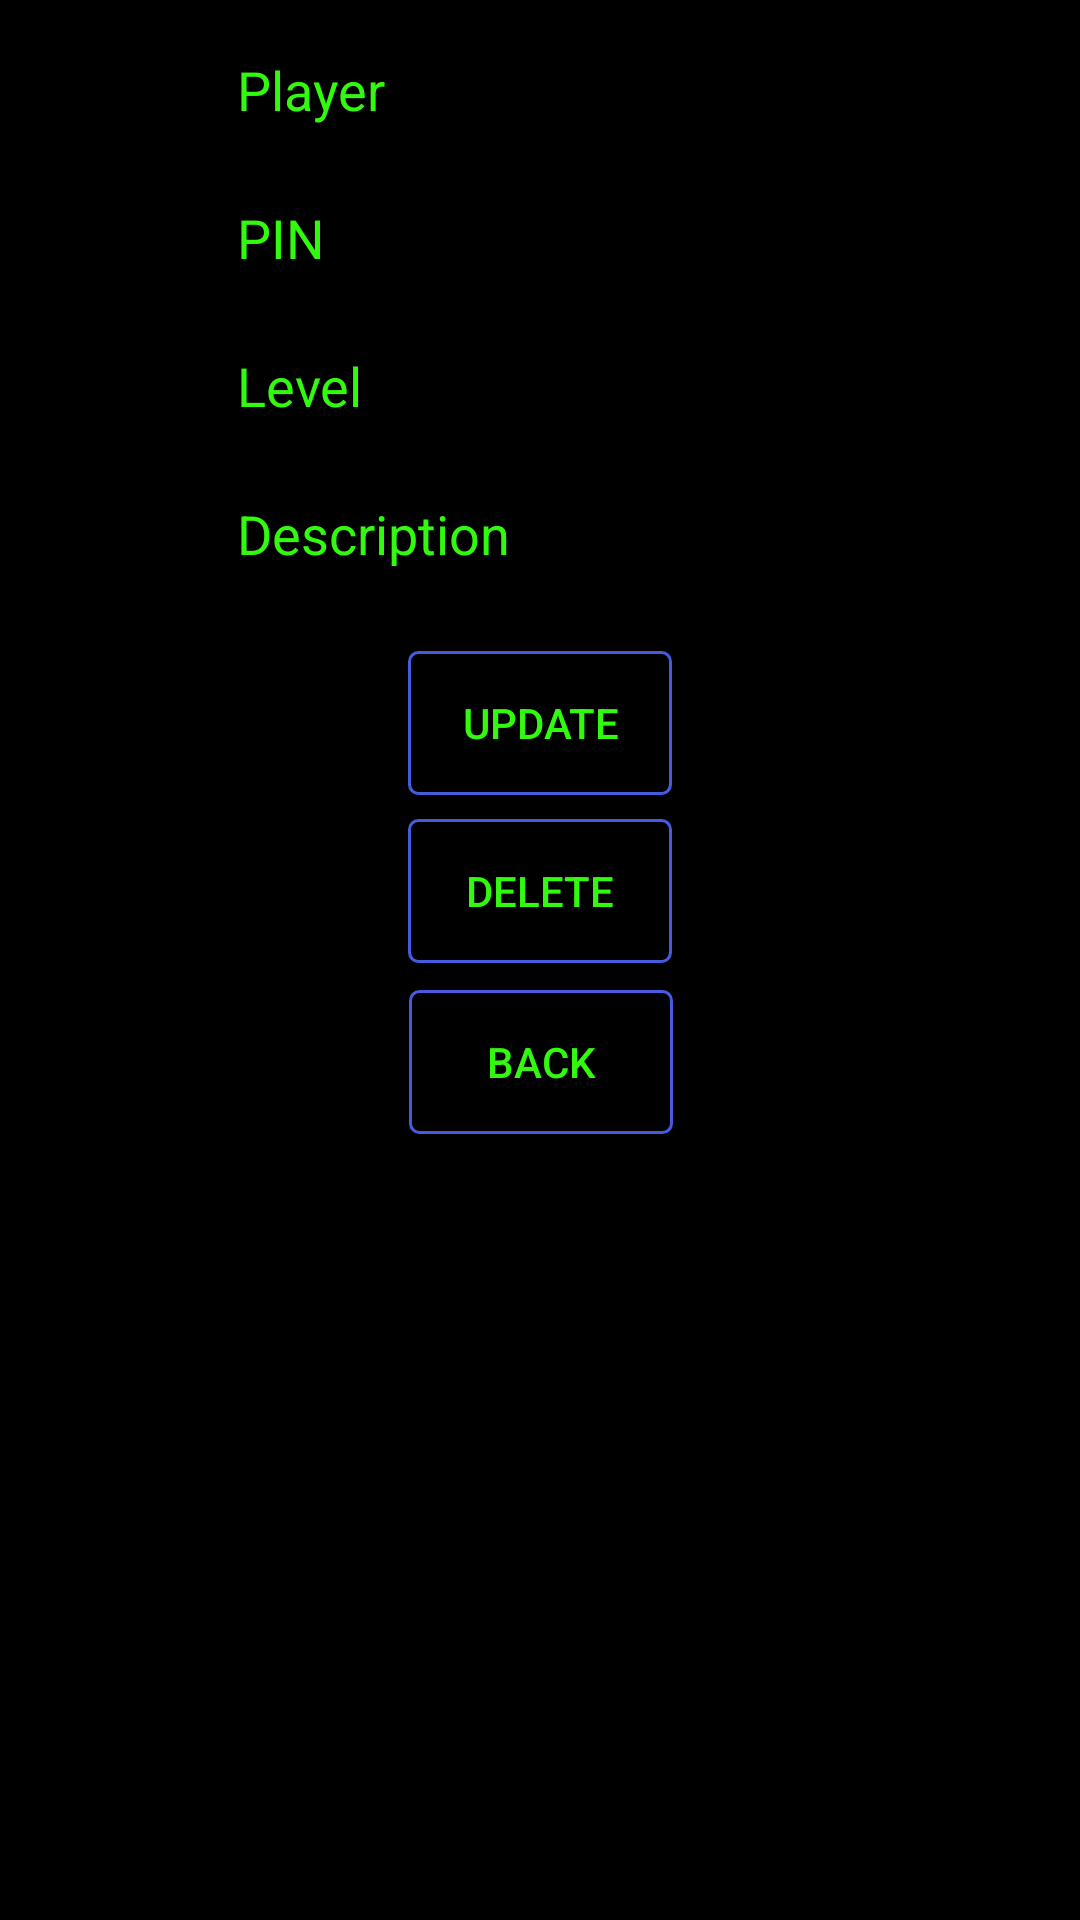

The Android layout XML behind this screen, and the referenced resources:
<!-- AndroidManifest.xml: application theme AppTheme -->
<!-- res/layout/activity_anonymous_details.xml -->
<?xml version="1.0" encoding="utf-8"?>
<android.support.constraint.ConstraintLayout xmlns:android="http://schemas.android.com/apk/res/android"
    xmlns:app="http://schemas.android.com/apk/res-auto"
    xmlns:tools="http://schemas.android.com/tools"
    android:layout_width="match_parent"
    android:background="@color/colorBlack"
    android:layout_height="match_parent"
    tools:context=".NewAnonymousActivity">

    <EditText
        android:id="@+id/anonymousid_edittext"
        android:layout_width="wrap_content"
        android:layout_height="41dp"
        android:layout_marginTop="8dp"
        android:ems="10"
        android:hint="Player"
        android:textColor="#32FA0F"
        android:textColorHint="#32FA0F"
        android:inputType="textPersonName"
        app:layout_constraintEnd_toEndOf="parent"
        app:layout_constraintHorizontal_bias="0.5"
        app:layout_constraintStart_toStartOf="parent"
        app:layout_constraintTop_toTopOf="parent" />

    <EditText
        android:id="@+id/pin_editText"
        android:layout_width="wrap_content"
        android:layout_height="wrap_content"
        android:layout_marginTop="8dp"
        android:ems="10"
        android:hint="PIN"
        android:textColor="#32FA0F"
        android:textColorHint="#32FA0F"
        android:inputType="textPersonName"
        app:layout_constraintEnd_toEndOf="parent"
        app:layout_constraintHorizontal_bias="0.5"
        app:layout_constraintStart_toStartOf="parent"
        app:layout_constraintTop_toBottomOf="@+id/anonymousid_edittext" />

    <EditText
        android:id="@+id/level_editText"
        android:layout_width="wrap_content"
        android:layout_height="wrap_content"
        android:layout_marginTop="8dp"
        android:ems="10"
        android:hint="Level"
        android:textColor="#32FA0F"
        android:textColorHint="#32FA0F"
        android:inputType="textPersonName"
        app:layout_constraintEnd_toEndOf="parent"
        app:layout_constraintHorizontal_bias="0.5"
        app:layout_constraintStart_toStartOf="parent"
        app:layout_constraintTop_toBottomOf="@+id/pin_editText" />

    <EditText
        android:id="@+id/description_editText"
        android:layout_width="wrap_content"
        android:layout_height="wrap_content"
        android:layout_marginTop="8dp"
        android:ems="10"
        android:hint="Description"
        android:textColor="#32FA0F"
        android:textColorHint="#32FA0F"
        android:inputType="textPersonName"
        app:layout_constraintEnd_toEndOf="parent"
        app:layout_constraintHorizontal_bias="0.5"
        app:layout_constraintStart_toStartOf="parent"
        app:layout_constraintTop_toBottomOf="@+id/level_editText" />

    <Button
        android:id="@+id/buttonupdate"
        android:layout_width="wrap_content"
        android:layout_height="wrap_content"
        android:layout_marginTop="20dp"
        android:text="UPDATE"
        android:textColor="#32FA0F"
        android:background="@drawable/button_background"
        app:layout_constraintEnd_toEndOf="parent"
        app:layout_constraintHorizontal_bias="0.5"
        app:layout_constraintStart_toStartOf="parent"
        app:layout_constraintTop_toBottomOf="@+id/description_editText" />

    <Button
        android:id="@+id/button2"
        android:layout_width="wrap_content"
        android:layout_height="wrap_content"
        android:layout_marginTop="65dp"
        android:text="BACK"
        android:textColor="#32FA0F"
        android:background="@drawable/button_background"
        app:layout_constraintEnd_toEndOf="parent"
        app:layout_constraintHorizontal_bias="0.501"
        app:layout_constraintStart_toStartOf="parent"
        app:layout_constraintTop_toBottomOf="@+id/buttonupdate" />

    <Button
        android:id="@+id/buttondelete"
        android:layout_width="wrap_content"
        android:layout_height="wrap_content"
        android:layout_marginTop="8dp"
        android:text="DELETE"
        android:textColor="#32FA0F"
        android:background="@drawable/button_background"
        app:layout_constraintEnd_toEndOf="parent"
        app:layout_constraintHorizontal_bias="0.5"
        app:layout_constraintStart_toStartOf="parent"
        app:layout_constraintTop_toBottomOf="@+id/buttonupdate" />
</android.support.constraint.ConstraintLayout>
<!-- resources referenced by this layout -->
<resources>
  <color name="colorBlack">#000000</color>
  <!-- drawable button_background (drawable) -->
  <?xml version="1.0" encoding="utf-8"?>
  <shape xmlns:android= "http://schemas.android.com/apk/res/android"
      android:shape="rectangle">
  
      <corners android:radius="3dp"/>
      <stroke android:width="1dp"
          android:color="@color/colorPrimary"/>
  
  </shape>
  <style name="AppTheme" parent="Theme.AppCompat.Light">
          
          <item name="colorPrimary">@color/colorPrimary</item>
          <item name="colorPrimaryDark">@color/colorPrimary</item>
          <item name="colorAccent">#32FA0F</item>
          <item name="android:statusBarColor">#000000</item>
      </style>
  <color name="colorPrimary">#455cde</color>
</resources>
